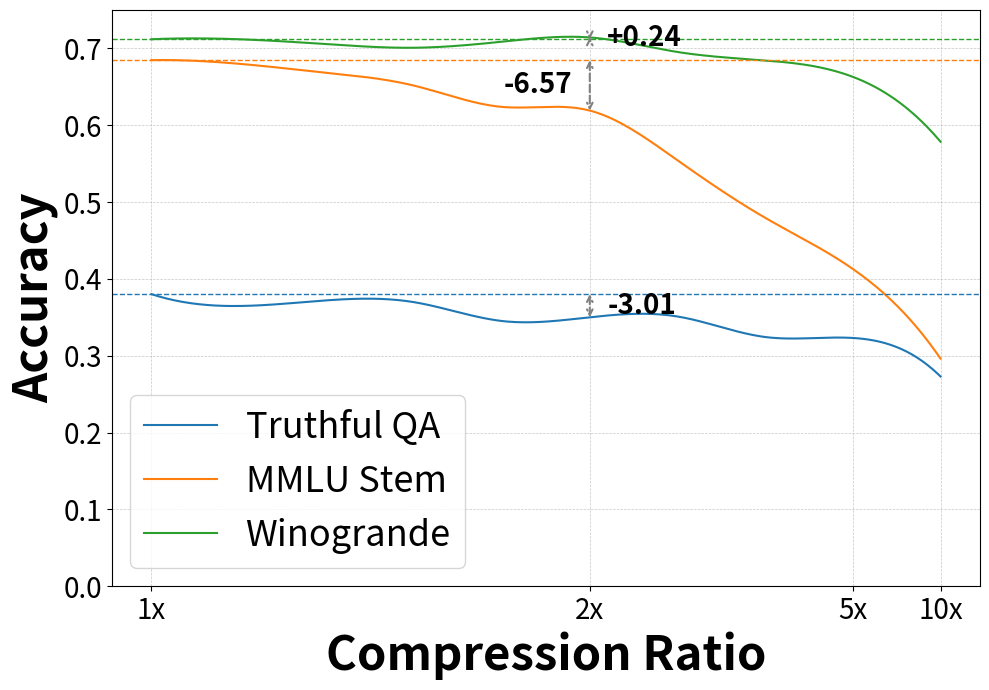

Write the Python code that produced this figure. (Note: this script raises an exception after producing the figure.)
import matplotlib.pyplot as plt
import numpy as np
from scipy.interpolate import make_interp_spline

# Plotting style from LAS_calc.py
PLOT_STYLE = {
    'background_color': 'white',
    'colors_list': [  # Updated with more distinct colors
        '#1f77b4',  # Muted Blue
        '#ff7f0e',  # Safety Orange
        '#2ca02c',  # Cooked Asparagus Green
        '#d62728',  # Brick Red
        '#9467bd',  # Muted Purple
        '#8c564b',  # Chestnut Brown
        '#e377c2',  # Pink
        '#7f7f7f',  # Medium Gray
        '#bcbd22',  # Curry Yellow-Green
        '#17becf'   # Blue-Teal
    ],
    'hatches_list': ['\\\\', '-', '//', '', 'x', ''],
    'line_color_default': '#1f77b4',
    'marker_color_default': '#1f77b4',
    'opacity_default': 0.8,
    'opacity_fill_kde': 0.4,
    'grid_linestyle': '--',
    'grid_linewidth': 0.5,
    'grid_alpha': 0.7,
    'font_family': 'sans-serif',
    'title_fontsize': 34,
    'label_fontsize': 34,
    'tick_fontsize': 20,
    'legend_fontsize': 26,
    'fontweight': 'bold',
    'plot_edgecolor': 'black',
    'spine_top_visible': True,
    'spine_right_visible': True,
}

# ---------- Plot helpers ------------------------------------------------------

def _apply_plot_style(ax):
    fig = plt.gcf()
    fig.set_facecolor(PLOT_STYLE['background_color'])
    ax.set_facecolor(PLOT_STYLE['background_color'])
    ax.spines['top'].set_visible(PLOT_STYLE['spine_top_visible'])
    ax.spines['right'].set_visible(PLOT_STYLE['spine_right_visible'])

# Percent of heads predicted
percentages = [0, 10, 20, 30, 40, 50, 60, 70, 80, 90]
# Convert percentages to compression ratios (1/(1-p/100))
compression_ratios = [1, 1.11, 1.25, 1.43, 1.67, 2, 2.5, 3.33, 5, 10]

# Corresponding accuracies for Truthful QA
accuracies_truthful_qa = [
    0.3802,
    0.36474908200734396,
    0.37209302325581395,
    0.36964504283965727,
    0.34516523867809057,
    0.35006119951040393,
    0.35107711138310894,
    0.3243574051407589,
    0.32313341493268055,
    0.2729498164014688,
]

# Corresponding accuracies for MMLU Stem
accuracies_mmlu_stem = [
    0.684744687599112,
    0.6799873136695211,
    0.6682524579765303,
    0.6514430700919759,
    0.6238503013003489,
    0.619092927370758,
    0.5543926419283223,
    0.47954329210275926,
    0.41294005708848713,
    0.29624484617824296,
]

# Corresponding accuracies for Winogrande
accuracies_winogrande = [
    0.7119179163378059,
    0.7119179163378059,
    0.7056037884767167,
    0.7008681925808997,
    0.7087608524072613,
    0.7142857142857143,
    0.6953433307024467,
    0.6842936069455406,
    0.6629834254143646,
    0.5785319652722968,
]

# Plot
plt.figure(figsize=(10, 7)) # Increased figure size for better readability

# Convert to numpy arrays for spline interpolation
x = np.array(percentages)  # Still using percentages internally for interpolation
y_truthful_qa = np.array(accuracies_truthful_qa)
y_mmlu_stem = np.array(accuracies_mmlu_stem)
y_winogrande = np.array(accuracies_winogrande)

# Create a new x-axis for a smoother curve
x_smooth = np.linspace(x.min(), x.max(), 300)

# Create the spline object for Truthful QA (cubic spline by default, k=3)
spl_truthful_qa = make_interp_spline(x, y_truthful_qa, k=3)
y_smooth_truthful_qa = spl_truthful_qa(x_smooth)

# Create the spline object for MMLU Stem (cubic spline by default, k=3)
spl_mmlu_stem = make_interp_spline(x, y_mmlu_stem, k=3)
y_smooth_mmlu_stem = spl_mmlu_stem(x_smooth)

# Create the spline object for Winogrande (cubic spline by default, k=3)
spl_winogrande = make_interp_spline(x, y_winogrande, k=3)
y_smooth_winogrande = spl_winogrande(x_smooth)

plt.plot(x_smooth, y_smooth_truthful_qa, color=PLOT_STYLE['colors_list'][0], label='Truthful QA')
plt.plot(x_smooth, y_smooth_mmlu_stem, color=PLOT_STYLE['colors_list'][1], label='MMLU Stem')
plt.plot(x_smooth, y_smooth_winogrande, color=PLOT_STYLE['colors_list'][2], label='Winogrande')

# Add baseline dotted lines
plt.axhline(y=accuracies_truthful_qa[0], color=PLOT_STYLE['colors_list'][0], linestyle='--', linewidth=1)
plt.axhline(y=accuracies_mmlu_stem[0], color=PLOT_STYLE['colors_list'][1], linestyle='--', linewidth=1)
plt.axhline(y=accuracies_winogrande[0], color=PLOT_STYLE['colors_list'][2], linestyle='--', linewidth=1)

# Find accuracies at 50%
accuracy_truthful_qa_50 = accuracies_truthful_qa[percentages.index(50)]
accuracy_mmlu_stem_50 = accuracies_mmlu_stem[percentages.index(50)]
accuracy_winogrande_50 = accuracies_winogrande[percentages.index(50)]

# Calculate absolute accuracy difference
abs_diff_truthful_qa = accuracy_truthful_qa_50 - accuracies_truthful_qa[0]
abs_diff_mmlu_stem = accuracy_mmlu_stem_50 - accuracies_mmlu_stem[0]
abs_diff_winogrande = accuracy_winogrande_50 - accuracies_winogrande[0]

# Annotate difference for Truthful QA
plt.annotate(
    f'{"+" if abs_diff_truthful_qa >= 0 else ""}{abs_diff_truthful_qa * 100:.2f}',  # Multiply by 100
    xy=(50, accuracy_truthful_qa_50),
    xytext=(52, (accuracies_truthful_qa[0] + accuracy_truthful_qa_50) / 2), # Move text closer
    ha='left',
    va='center',
    fontsize=PLOT_STYLE['tick_fontsize'], # Increased fontsize (removed the -6)
    fontweight='bold', # Bold text
    color='black' # Black text for annotation
)
plt.annotate( # Restoring bidirectional arrow for Truthful QA
    '',
    xy=(50, accuracy_truthful_qa_50),
    xytext=(50, accuracies_truthful_qa[0]),
    arrowprops=dict(arrowstyle='<->', linestyle='--', color='gray', shrinkA=0, shrinkB=0, linewidth=1.5)
)

# Annotate difference for MMLU Stem
plt.annotate(
    f'{"+" if abs_diff_mmlu_stem >= 0 else ""}{abs_diff_mmlu_stem * 100:.2f}',  # Multiply by 100
    xy=(50, accuracy_mmlu_stem_50),
    xytext=(48, (accuracies_mmlu_stem[0] + accuracy_mmlu_stem_50) / 2), # Move text closer
    ha='right',
    va='center',
    fontsize=PLOT_STYLE['tick_fontsize'], # Increased fontsize (removed the -6)
    fontweight='bold', # Bold text
    color='black' # Black text for annotation
)
plt.annotate( # Restoring bidirectional arrow for MMLU Stem
    '',
    xy=(50, accuracy_mmlu_stem_50),
    xytext=(50, accuracies_mmlu_stem[0]),
    arrowprops=dict(arrowstyle='<->', linestyle='--', color='gray', shrinkA=0, shrinkB=0, linewidth=1.5)
)

# Annotate difference for Winogrande
plt.annotate(
    f'{"+" if abs_diff_winogrande >= 0 else ""}{abs_diff_winogrande * 100:.2f}',  # Multiply by 100
    xy=(50, accuracy_winogrande_50),
    xytext=(52, (accuracies_winogrande[0] + accuracy_winogrande_50) / 2), # Removed + 0.05 offset
    ha='left',
    va='center',
    fontsize=PLOT_STYLE['tick_fontsize'], # Increased fontsize (removed the -6)
    fontweight='bold', # Bold text
    color='black' # Black text for annotation
)
plt.annotate( # Restoring bidirectional arrow for Winogrande
    '',
    xy=(50, accuracy_winogrande_50),
    xytext=(50, accuracies_winogrande[0]),
    arrowprops=dict(arrowstyle='<->', linestyle='--', color='gray', shrinkA=0, shrinkB=0, linewidth=1.5)
)

plt.xlabel("Compression Ratio", fontsize=PLOT_STYLE['label_fontsize'], fontfamily=PLOT_STYLE['font_family'], fontweight=PLOT_STYLE['fontweight'])
plt.ylabel("Accuracy", fontsize=PLOT_STYLE['label_fontsize'], fontfamily=PLOT_STYLE['font_family'], fontweight=PLOT_STYLE['fontweight'])

# Only display selected compression ratios: 1, 2, 5, and 10
selected_percentages = [0, 50, 80, 90]  # These correspond to 1x, 2x, 5x, 10x
selected_labels = ['1x', '2x', '5x', '10x']
plt.xticks(selected_percentages, selected_labels, fontsize=PLOT_STYLE['tick_fontsize'], fontfamily=PLOT_STYLE['font_family'])

plt.yticks(fontsize=PLOT_STYLE['tick_fontsize'], fontfamily=PLOT_STYLE['font_family'])
plt.ylim(0, 0.75) # Adjusted y-axis limit
plt.grid(linestyle=PLOT_STYLE['grid_linestyle'], linewidth=PLOT_STYLE['grid_linewidth'], alpha=PLOT_STYLE['grid_alpha'])
plt.tight_layout()

plt.legend(fontsize=PLOT_STYLE['legend_fontsize'])

_apply_plot_style(plt.gca())

plt.show()
plt.savefig("visualisation_helper/falcon310b_truthful_qa_plot.pdf")
